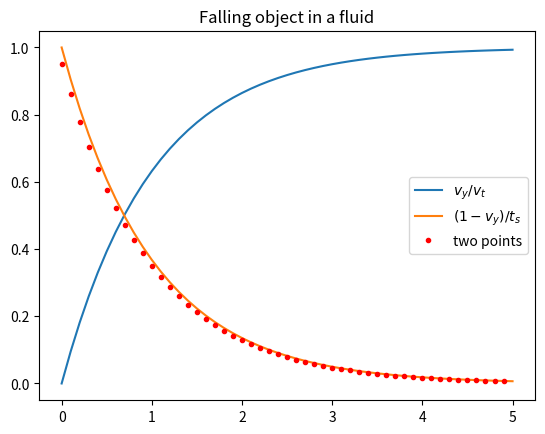

Python code for this plot:
import numpy as np
import matplotlib.pyplot as plt

N=51
x=np.linspace(0,5,N)
h=5/(N-1)
vy=1-np.exp(-x)

plt.plot(x,vy,label="$v_y/v_t$")
plt.title("Falling object in a fluid")
plt.legend()
plt.show()

dvy_ana=1-vy
dvy_2=[]
for i in range(0,N-1):
    dvy_2.append((vy[i+1]-vy[i])/h)
x2=np.delete(x,[N-1])


plt.plot(x,dvy_ana,label="$(1-v_y)/t_s$")
plt.plot(x2,dvy_2,'r.',label="two points")
plt.legend()
plt.show()